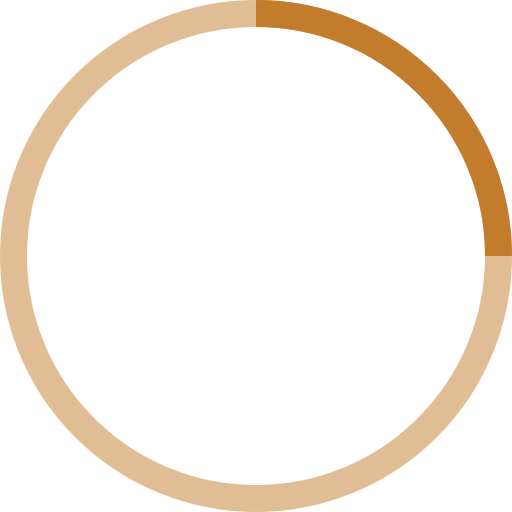
t = 0.00 s
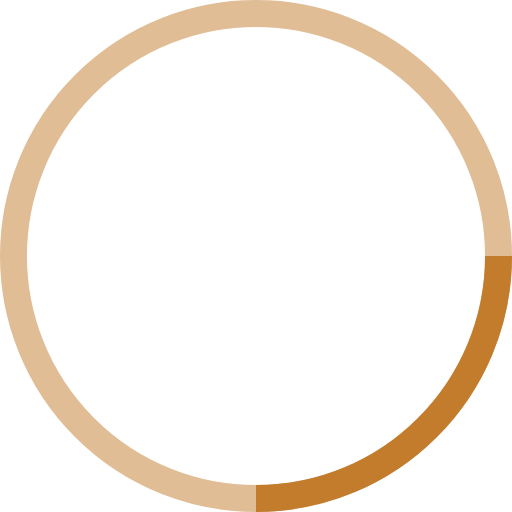
t = 0.25 s
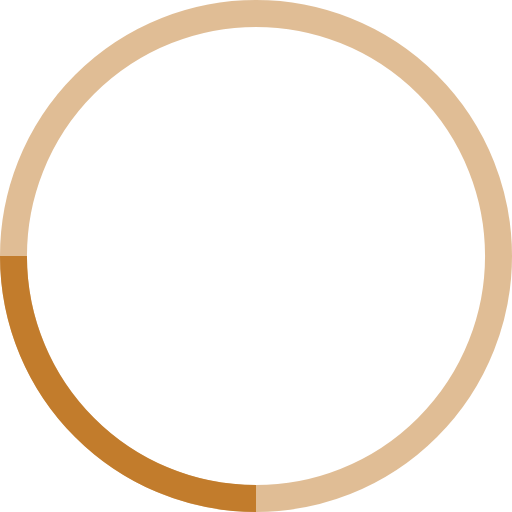
t = 0.50 s
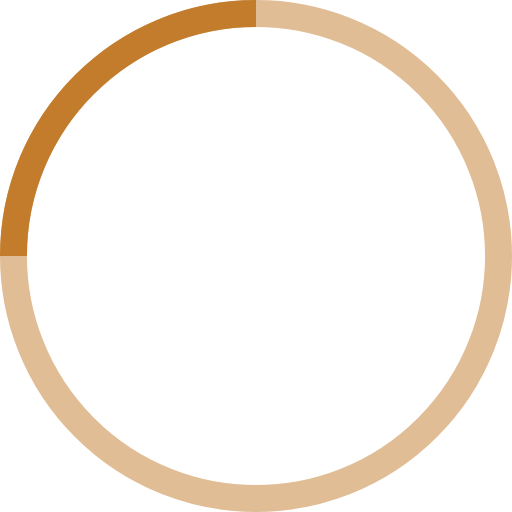
t = 0.75 s

The animated SVG that drew these frames (rendered in a browser with its animation timeline set to each time). Animation: 1 SMIL element (animateTransform=1); one cycle of 1.00 s, repeats indefinitely.

<!-- By Sam Herbert (@sherb), for everyone. More @ http://goo.gl/7AJzbL -->
<svg width="38" height="38" viewBox="0 0 38 38" xmlns="http://www.w3.org/2000/svg" stroke="#c27c2c">
    <g fill="none" fill-rule="evenodd">
        <g transform="translate(1 1)" stroke-width="2">
            <circle stroke-opacity=".5" cx="18" cy="18" r="18"/>
            <path d="M36 18c0-9.94-8.06-18-18-18">
                <animateTransform
                    attributeName="transform"
                    type="rotate"
                    from="0 18 18"
                    to="360 18 18"
                    dur="1s"
                    repeatCount="indefinite"/>
            </path>
        </g>
    </g>
</svg>
